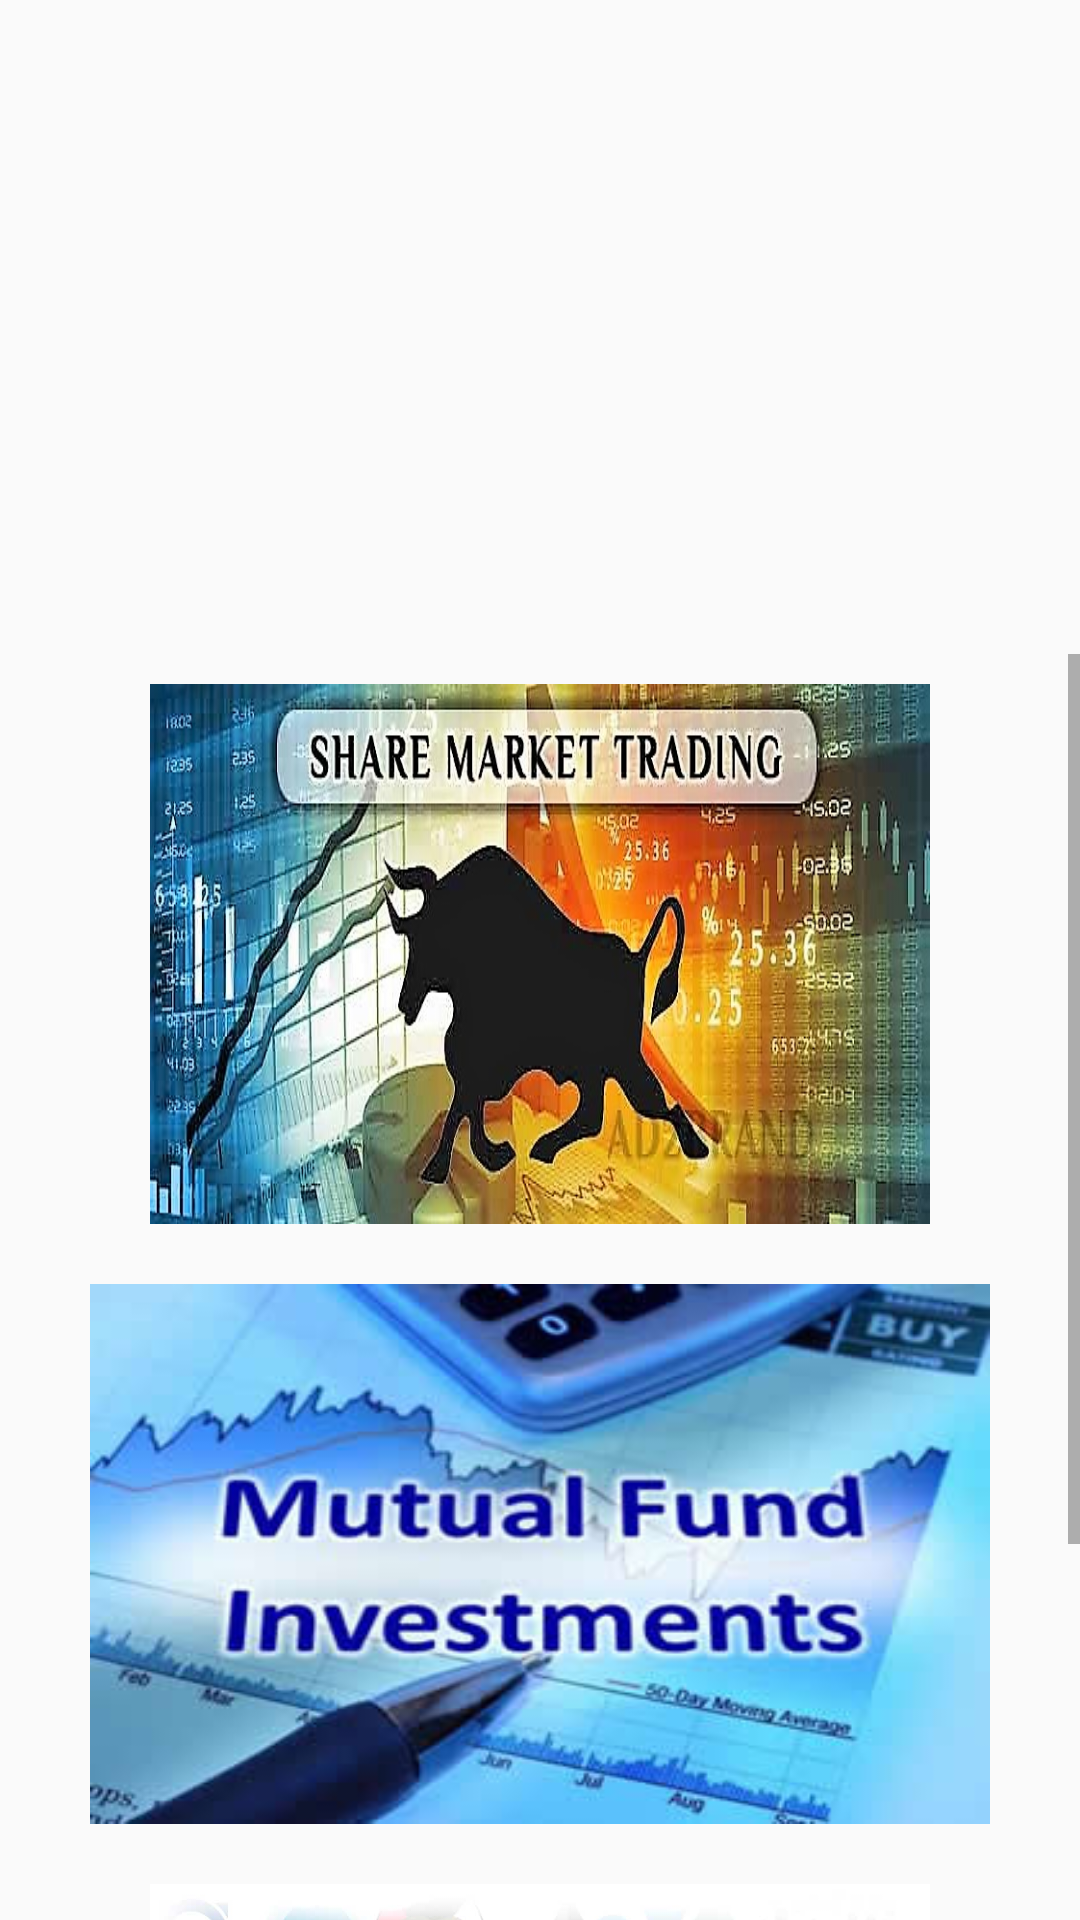

Reconstruct the res/layout file that produces this screen, plus the resources it refers to.
<!-- AndroidManifest.xml: application theme AppTheme -->
<!-- res/layout/content_navigation_drawer_main.xml -->
<LinearLayout xmlns:android="http://schemas.android.com/apk/res/android"
    xmlns:app="http://schemas.android.com/apk/res-auto"
    xmlns:tools="http://schemas.android.com/tools"
    android:layout_width="match_parent"
    android:layout_height="match_parent"
    tools:context=".Navigation_drawer_main"
    android:background="@drawable/b2"
    android:orientation="vertical">


    <android.support.v4.view.ViewPager
        android:id="@+id/viewPager"
        android:layout_width="match_parent"
        android:layout_height="190dp"
        android:layout_margin="12dp" />

    <LinearLayout
        android:id="@+id/SliderDots"
        android:layout_below="@+id/viewPager"
        android:orientation="horizontal"
        android:gravity="center_vertical|center_horizontal"
        android:layout_width="match_parent"
        android:layout_height="wrap_content"/>

        <ScrollView
            android:layout_width="match_parent"
            android:layout_height="match_parent"
            android:layout_marginTop="4dp">
            <LinearLayout
                android:layout_width="match_parent"
                android:layout_height="match_parent"
                android:orientation="vertical">

            <ImageView
                android:id="@+id/main_Mutual_Fund"
                android:layout_width="260dp"
                android:layout_gravity="center"
                android:layout_height="180dp"
                android:background="@drawable/sharemarket123"
                android:layout_margin="10dp"/>

                <ImageView
                    android:id="@+id/main_Share_market"
                    android:layout_width="300dp"
                    android:layout_gravity="center"
                    android:layout_height="180dp"
                    android:background="@drawable/mutualfund"
                    android:layout_margin="10dp"/>

                <ImageView
                    android:id="@+id/main_Cryptocurrency"
                    android:layout_width="260dp"
                    android:layout_gravity="center"
                    android:layout_height="180dp"
                    android:background="@drawable/cryptocurrency"
                    android:layout_margin="10dp"/>

            </LinearLayout> </ScrollView>


</LinearLayout>
<!-- resources referenced by this layout -->
<resources>
  <!-- drawable cryptocurrency: jpg bitmap (drawable, 101861 bytes) -->
  <!-- drawable mutualfund: jpg bitmap (drawable, 16203 bytes) -->
  <!-- drawable sharemarket123: jpg bitmap (drawable, 126562 bytes) -->
  <style name="AppTheme" parent="Theme.AppCompat.Light.NoActionBar">
          
          <item name="colorPrimary">@color/colorPrimary</item>
          <item name="colorPrimaryDark">@color/colorPrimaryDark</item>
          <item name="colorAccent">#e6e3e3</item>
          //intro
          <item name="windowActionBar">false</item>
          <item name="windowNoTitle">true</item>
      </style>
  <color name="colorPrimary">#000</color>
  <color name="colorPrimaryDark">#41b8f4</color>
</resources>
